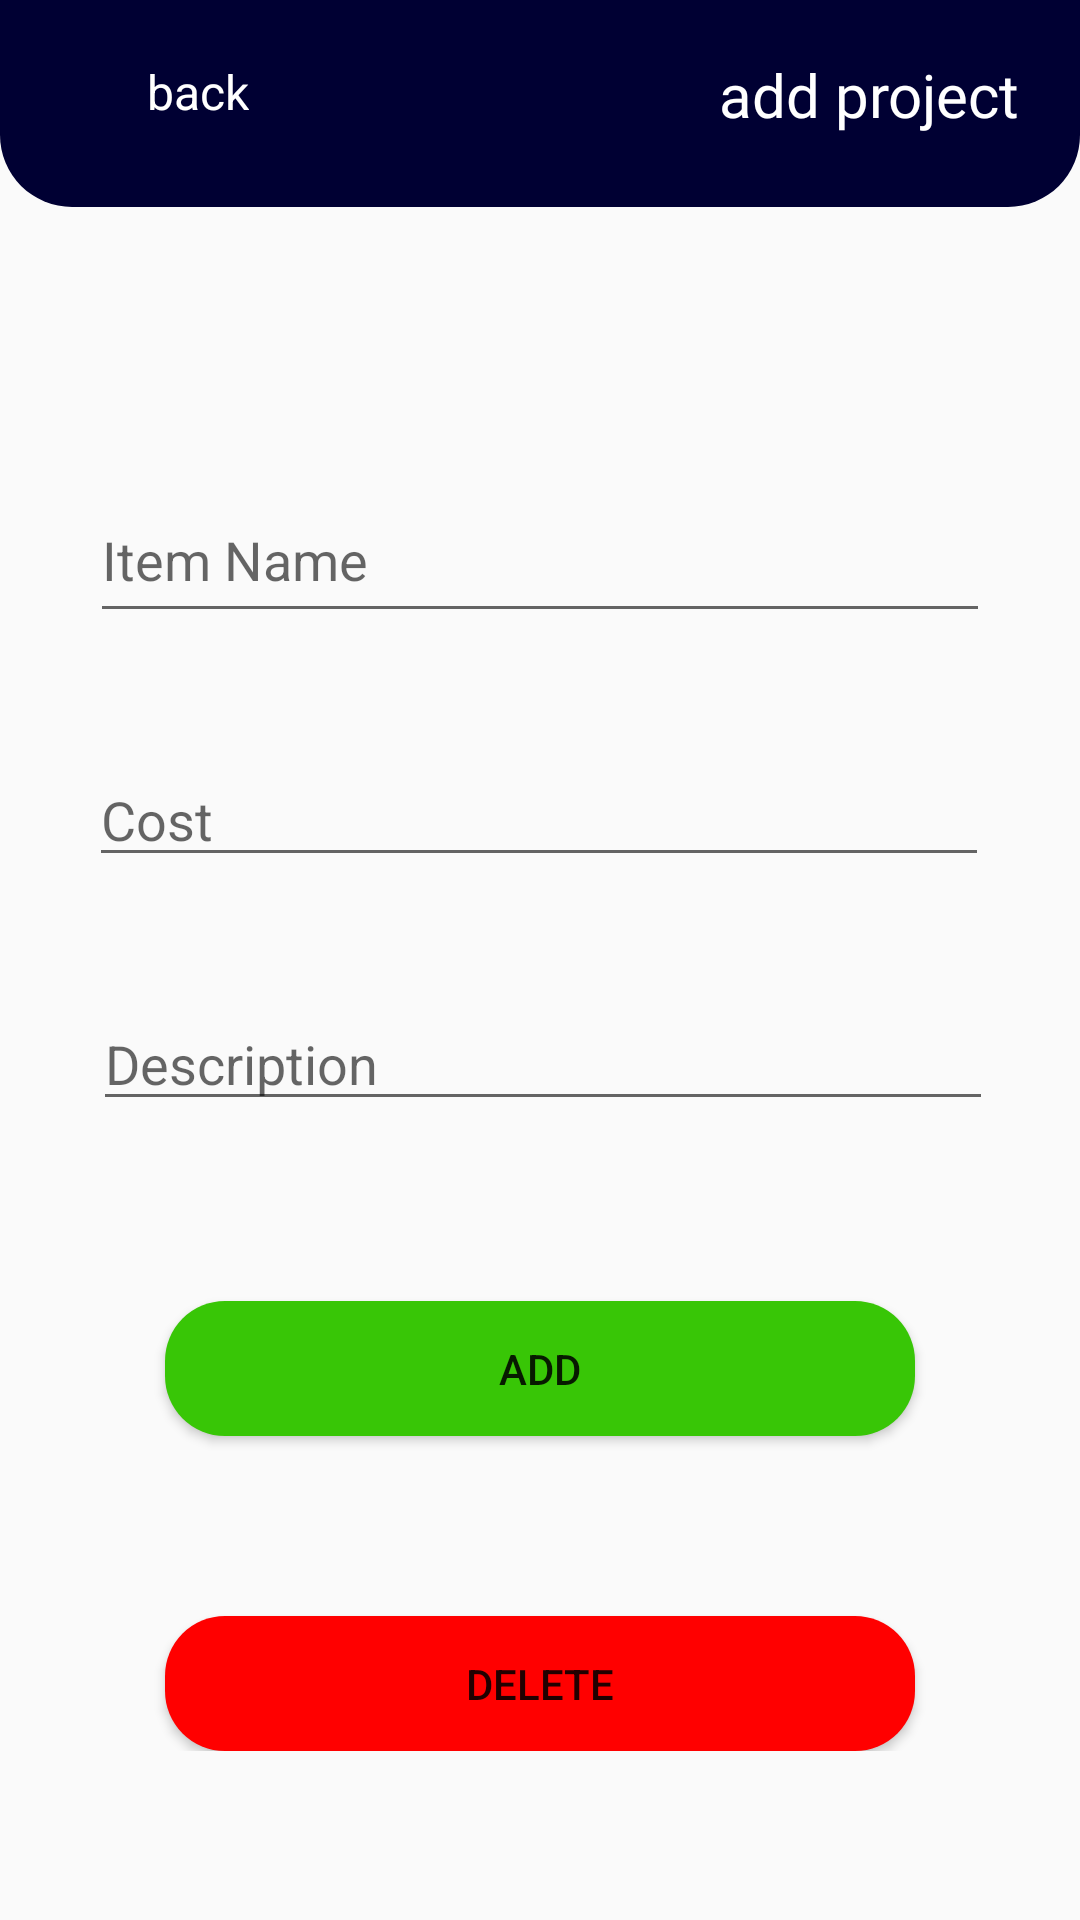

Android layout source for this screen:
<!-- AndroidManifest.xml: application theme AppTheme -->
<!-- res/layout/activity_add.xml -->
<?xml version="1.0" encoding="utf-8"?>

<LinearLayout xmlns:android="http://schemas.android.com/apk/res/android"
    xmlns:app="http://schemas.android.com/apk/res-auto"
    xmlns:tools="http://schemas.android.com/tools"
    android:layout_width="match_parent"
    android:layout_height="match_parent"
    tools:context=".AddActivity"
    android:orientation="vertical">





        <androidx.constraintlayout.widget.ConstraintLayout
            android:layout_width="match_parent"
            android:layout_height="69dp"
            android:layout_gravity="center_horizontal"
            android:background="@drawable/round_bottom_bg"
            android:orientation="horizontal">


            <LinearLayout
                android:id="@+id/go_back"
                android:layout_width="wrap_content"
                android:layout_height="wrap_content"
                android:layout_marginStart="20dp"
                android:clickable="true"
                android:focusableInTouchMode="true"
                android:gravity="center_vertical"
                android:orientation="horizontal"
                app:layout_constraintBottom_toBottomOf="parent"
                app:layout_constraintEnd_toStartOf="@+id/textView3"
                app:layout_constraintHorizontal_bias="0.0"
                app:layout_constraintStart_toStartOf="parent"
                app:layout_constraintTop_toTopOf="parent"
                app:layout_constraintVertical_bias="0.409">

                <ImageView
                    android:id="@+id/back_btn2"
                    android:layout_width="25dp"
                    android:layout_height="25dp"
                    android:layout_marginStart="4dp"
                    android:src="@drawable/icon_go_back" />

                <TextView
                    android:layout_width="wrap_content"
                    android:layout_height="wrap_content"
                    android:text="back"
                    android:textColor="#fff"
                    android:textSize="16sp" />
            </LinearLayout>

            <TextView
                android:id="@+id/textView3"
                android:layout_width="wrap_content"
                android:layout_height="wrap_content"
                android:layout_marginTop="18dp"
                android:layout_marginEnd="20dp"
                android:fontFamily="@font/amiko"
                android:text="add project"
                android:textColor="#fff"
                android:textSize="20sp"
                app:layout_constraintEnd_toEndOf="parent"
                app:layout_constraintTop_toTopOf="parent" />

        </androidx.constraintlayout.widget.ConstraintLayout>

    <ScrollView
        android:layout_width="match_parent"
        android:layout_height="wrap_content">

        <androidx.constraintlayout.widget.ConstraintLayout
            android:layout_width="match_parent"
            android:layout_height="625dp"
            android:paddingBottom="30dp">


            <EditText
                android:id="@+id/ed_name"
                android:layout_width="300dp"
                android:layout_height="52dp"
                android:layout_marginTop="90dp"
                android:ems="10"
                android:hint="Item Name"
                android:inputType="textAutoComplete"
                app:layout_constraintEnd_toEndOf="parent"
                app:layout_constraintStart_toStartOf="parent"
                app:layout_constraintTop_toTopOf="parent" />

            <EditText
                android:id="@+id/ed_cost"
                android:layout_width="300dp"
                android:layout_height="wrap_content"
                android:layout_marginTop="40dp"
                android:ems="10"
                android:hint="Cost"
                android:inputType="number"
                app:layout_constraintEnd_toEndOf="parent"
                app:layout_constraintHorizontal_bias="0.497"
                app:layout_constraintStart_toStartOf="parent"
                app:layout_constraintTop_toBottomOf="@+id/ed_name" />

            <EditText
                android:id="@+id/ed_description"
                android:layout_width="300dp"
                android:layout_height="wrap_content"
                android:layout_marginStart="102dp"
                android:layout_marginTop="40dp"
                android:layout_marginEnd="100dp"
                android:ems="10"
                android:hint="Description"
                android:inputType="textShortMessage"
                app:layout_constraintEnd_toEndOf="parent"
                app:layout_constraintStart_toStartOf="parent"
                app:layout_constraintTop_toBottomOf="@+id/ed_cost" />

            <Button
                android:id="@+id/delete_btn"
                android:layout_width="250dp"
                android:layout_height="45dp"

                android:layout_marginTop="60dp"
                android:background="@drawable/round_button"
                android:text="delete"
                app:layout_constraintEnd_toEndOf="parent"
                app:layout_constraintStart_toStartOf="parent"
                app:layout_constraintTop_toBottomOf="@+id/update_btn" />

            <Button
                android:id="@+id/update_btn"
                android:layout_width="250dp"
                android:layout_height="45dp"
                android:layout_marginTop="60dp"
                android:background="@drawable/update_round_btn"
                android:text="add"
                app:layout_constraintEnd_toEndOf="parent"
                app:layout_constraintStart_toStartOf="parent"
                app:layout_constraintTop_toBottomOf="@+id/ed_description" />
        </androidx.constraintlayout.widget.ConstraintLayout>
    </ScrollView>


</LinearLayout>
<!-- resources referenced by this layout -->
<resources>
  <!-- drawable round_bottom_bg (drawable) -->
  <?xml version="1.0" encoding="utf-8"?>
  
  <shape xmlns:android="http://schemas.android.com/apk/res/android"
      android:shape="rectangle">
      <solid android:color="#000033"/>
      <corners android:radius="24dp"
          android:topLeftRadius="0dp"
          android:topRightRadius="0dp"/>
  </shape>
  <!-- drawable round_button (drawable) -->
  <?xml version="1.0" encoding="utf-8"?>
  
  <shape xmlns:android="http://schemas.android.com/apk/res/android"
      android:shape="rectangle">
      <solid android:color="#ff0000"/>
      <corners android:radius="20dp"/>
  
  </shape>
  <!-- drawable update_round_btn (drawable) -->
  <?xml version="1.0" encoding="utf-8"?>
  
  <shape xmlns:android="http://schemas.android.com/apk/res/android"
      android:shape="rectangle">
  
      <solid android:color="#38C606"/>
      <corners android:radius="20dp"/>
  </shape>
  <style name="AppTheme" parent="Theme.AppCompat.Light.NoActionBar">
          
          <item name="colorPrimary">#737373</item>
          <item name="colorPrimaryDark">#000033</item>
          <item name="colorAccent">#000000</item>
      </style>
</resources>
